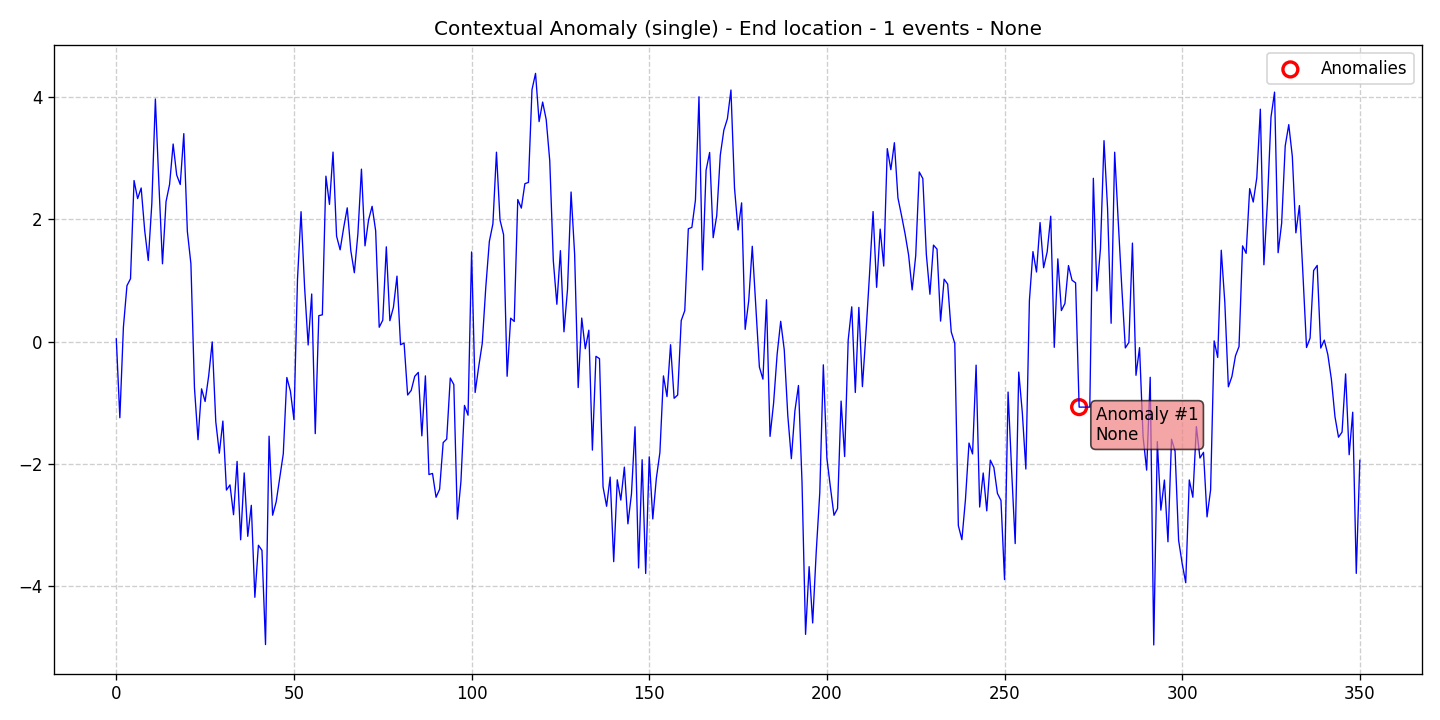

Data behind this chart, as committed beside it:
data, stationary, det_lin_up, det_lin_down, det_quad, det_cubic, det_exp, det_damped, stoc_trend, volatility, single_seas, multiple_seas, point_anom_single, point_anom_multi, collect_anom, context_anom, mean_shift, var_shift, trend_shift, date, is_break, is_anomaly, is_multi, location_beginning
0.04482, 0, 0, 0, 0, 0, 0, 0, 0, 0, 0, 0, 0, 0, 0, 1, 0, 0, 0, 2020-01-01, 0, 0, 0, 0
-1.245, 0, 0, 0, 0, 0, 0, 0, 0, 0, 0, 0, 0, 0, 0, 1, 0, 0, 0, 2020-01-02, 0, 0, 0, 0
0.2344, 0, 0, 0, 0, 0, 0, 0, 0, 0, 0, 0, 0, 0, 0, 1, 0, 0, 0, 2020-01-03, 0, 0, 0, 0
0.9144, 0, 0, 0, 0, 0, 0, 0, 0, 0, 0, 0, 0, 0, 0, 1, 0, 0, 0, 2020-01-04, 0, 0, 0, 0
1.028, 0, 0, 0, 0, 0, 0, 0, 0, 0, 0, 0, 0, 0, 0, 1, 0, 0, 0, 2020-01-05, 0, 0, 0, 0
2.633, 0, 0, 0, 0, 0, 0, 0, 0, 0, 0, 0, 0, 0, 0, 1, 0, 0, 0, 2020-01-06, 0, 0, 0, 0
2.337, 0, 0, 0, 0, 0, 0, 0, 0, 0, 0, 0, 0, 0, 0, 1, 0, 0, 0, 2020-01-07, 0, 0, 0, 0
2.511, 0, 0, 0, 0, 0, 0, 0, 0, 0, 0, 0, 0, 0, 0, 1, 0, 0, 0, 2020-01-08, 0, 0, 0, 0
1.813, 0, 0, 0, 0, 0, 0, 0, 0, 0, 0, 0, 0, 0, 0, 1, 0, 0, 0, 2020-01-09, 0, 0, 0, 0
1.326, 0, 0, 0, 0, 0, 0, 0, 0, 0, 0, 0, 0, 0, 0, 1, 0, 0, 0, 2020-01-10, 0, 0, 0, 0
2.255, 0, 0, 0, 0, 0, 0, 0, 0, 0, 0, 0, 0, 0, 0, 1, 0, 0, 0, 2020-01-11, 0, 0, 0, 0
3.965, 0, 0, 0, 0, 0, 0, 0, 0, 0, 0, 0, 0, 0, 0, 1, 0, 0, 0, 2020-01-12, 0, 0, 0, 0
2.567, 0, 0, 0, 0, 0, 0, 0, 0, 0, 0, 0, 0, 0, 0, 1, 0, 0, 0, 2020-01-13, 0, 0, 0, 0
1.272, 0, 0, 0, 0, 0, 0, 0, 0, 0, 0, 0, 0, 0, 0, 1, 0, 0, 0, 2020-01-14, 0, 0, 0, 0
2.288, 0, 0, 0, 0, 0, 0, 0, 0, 0, 0, 0, 0, 0, 0, 1, 0, 0, 0, 2020-01-15, 0, 0, 0, 0
2.57, 0, 0, 0, 0, 0, 0, 0, 0, 0, 0, 0, 0, 0, 0, 1, 0, 0, 0, 2020-01-16, 0, 0, 0, 0
3.23, 0, 0, 0, 0, 0, 0, 0, 0, 0, 0, 0, 0, 0, 0, 1, 0, 0, 0, 2020-01-17, 0, 0, 0, 0
2.723, 0, 0, 0, 0, 0, 0, 0, 0, 0, 0, 0, 0, 0, 0, 1, 0, 0, 0, 2020-01-18, 0, 0, 0, 0
2.568, 0, 0, 0, 0, 0, 0, 0, 0, 0, 0, 0, 0, 0, 0, 1, 0, 0, 0, 2020-01-19, 0, 0, 0, 0
3.399, 0, 0, 0, 0, 0, 0, 0, 0, 0, 0, 0, 0, 0, 0, 1, 0, 0, 0, 2020-01-20, 0, 0, 0, 0
1.802, 0, 0, 0, 0, 0, 0, 0, 0, 0, 0, 0, 0, 0, 0, 1, 0, 0, 0, 2020-01-21, 0, 0, 0, 0
1.273, 0, 0, 0, 0, 0, 0, 0, 0, 0, 0, 0, 0, 0, 0, 1, 0, 0, 0, 2020-01-22, 0, 0, 0, 0
-0.7546, 0, 0, 0, 0, 0, 0, 0, 0, 0, 0, 0, 0, 0, 0, 1, 0, 0, 0, 2020-01-23, 0, 0, 0, 0
-1.603, 0, 0, 0, 0, 0, 0, 0, 0, 0, 0, 0, 0, 0, 0, 1, 0, 0, 0, 2020-01-24, 0, 0, 0, 0
-0.7722, 0, 0, 0, 0, 0, 0, 0, 0, 0, 0, 0, 0, 0, 0, 1, 0, 0, 0, 2020-01-25, 0, 0, 0, 0
-0.9792, 0, 0, 0, 0, 0, 0, 0, 0, 0, 0, 0, 0, 0, 0, 1, 0, 0, 0, 2020-01-26, 0, 0, 0, 0
-0.5616, 0, 0, 0, 0, 0, 0, 0, 0, 0, 0, 0, 0, 0, 0, 1, 0, 0, 0, 2020-01-27, 0, 0, 0, 0
-0.005018, 0, 0, 0, 0, 0, 0, 0, 0, 0, 0, 0, 0, 0, 0, 1, 0, 0, 0, 2020-01-28, 0, 0, 0, 0
-1.308, 0, 0, 0, 0, 0, 0, 0, 0, 0, 0, 0, 0, 0, 0, 1, 0, 0, 0, 2020-01-29, 0, 0, 0, 0
-1.824, 0, 0, 0, 0, 0, 0, 0, 0, 0, 0, 0, 0, 0, 0, 1, 0, 0, 0, 2020-01-30, 0, 0, 0, 0
-1.299, 0, 0, 0, 0, 0, 0, 0, 0, 0, 0, 0, 0, 0, 0, 1, 0, 0, 0, 2020-01-31, 0, 0, 0, 0
-2.427, 0, 0, 0, 0, 0, 0, 0, 0, 0, 0, 0, 0, 0, 0, 1, 0, 0, 0, 2020-02-01, 0, 0, 0, 0
-2.343, 0, 0, 0, 0, 0, 0, 0, 0, 0, 0, 0, 0, 0, 0, 1, 0, 0, 0, 2020-02-02, 0, 0, 0, 0
-2.83, 0, 0, 0, 0, 0, 0, 0, 0, 0, 0, 0, 0, 0, 0, 1, 0, 0, 0, 2020-02-03, 0, 0, 0, 0
-1.958, 0, 0, 0, 0, 0, 0, 0, 0, 0, 0, 0, 0, 0, 0, 1, 0, 0, 0, 2020-02-04, 0, 0, 0, 0
-3.24, 0, 0, 0, 0, 0, 0, 0, 0, 0, 0, 0, 0, 0, 0, 1, 0, 0, 0, 2020-02-05, 0, 0, 0, 0
-2.146, 0, 0, 0, 0, 0, 0, 0, 0, 0, 0, 0, 0, 0, 0, 1, 0, 0, 0, 2020-02-06, 0, 0, 0, 0
-3.183, 0, 0, 0, 0, 0, 0, 0, 0, 0, 0, 0, 0, 0, 0, 1, 0, 0, 0, 2020-02-07, 0, 0, 0, 0
-2.676, 0, 0, 0, 0, 0, 0, 0, 0, 0, 0, 0, 0, 0, 0, 1, 0, 0, 0, 2020-02-08, 0, 0, 0, 0
-4.18, 0, 0, 0, 0, 0, 0, 0, 0, 0, 0, 0, 0, 0, 0, 1, 0, 0, 0, 2020-02-09, 0, 0, 0, 0
-3.329, 0, 0, 0, 0, 0, 0, 0, 0, 0, 0, 0, 0, 0, 0, 1, 0, 0, 0, 2020-02-10, 0, 0, 0, 0
-3.412, 0, 0, 0, 0, 0, 0, 0, 0, 0, 0, 0, 0, 0, 0, 1, 0, 0, 0, 2020-02-11, 0, 0, 0, 0
-4.952, 0, 0, 0, 0, 0, 0, 0, 0, 0, 0, 0, 0, 0, 0, 1, 0, 0, 0, 2020-02-12, 0, 0, 0, 0
-1.546, 0, 0, 0, 0, 0, 0, 0, 0, 0, 0, 0, 0, 0, 0, 1, 0, 0, 0, 2020-02-13, 0, 0, 0, 0
-2.838, 0, 0, 0, 0, 0, 0, 0, 0, 0, 0, 0, 0, 0, 0, 1, 0, 0, 0, 2020-02-14, 0, 0, 0, 0
-2.62, 0, 0, 0, 0, 0, 0, 0, 0, 0, 0, 0, 0, 0, 0, 1, 0, 0, 0, 2020-02-15, 0, 0, 0, 0
-2.222, 0, 0, 0, 0, 0, 0, 0, 0, 0, 0, 0, 0, 0, 0, 1, 0, 0, 0, 2020-02-16, 0, 0, 0, 0
-1.835, 0, 0, 0, 0, 0, 0, 0, 0, 0, 0, 0, 0, 0, 0, 1, 0, 0, 0, 2020-02-17, 0, 0, 0, 0
-0.5866, 0, 0, 0, 0, 0, 0, 0, 0, 0, 0, 0, 0, 0, 0, 1, 0, 0, 0, 2020-02-18, 0, 0, 0, 0
-0.8077, 0, 0, 0, 0, 0, 0, 0, 0, 0, 0, 0, 0, 0, 0, 1, 0, 0, 0, 2020-02-19, 0, 0, 0, 0
-1.277, 0, 0, 0, 0, 0, 0, 0, 0, 0, 0, 0, 0, 0, 0, 1, 0, 0, 0, 2020-02-20, 0, 0, 0, 0
1.019, 0, 0, 0, 0, 0, 0, 0, 0, 0, 0, 0, 0, 0, 0, 1, 0, 0, 0, 2020-02-21, 0, 0, 0, 0
2.124, 0, 0, 0, 0, 0, 0, 0, 0, 0, 0, 0, 0, 0, 0, 1, 0, 0, 0, 2020-02-22, 0, 0, 0, 0
0.8882, 0, 0, 0, 0, 0, 0, 0, 0, 0, 0, 0, 0, 0, 0, 1, 0, 0, 0, 2020-02-23, 0, 0, 0, 0
-0.05583, 0, 0, 0, 0, 0, 0, 0, 0, 0, 0, 0, 0, 0, 0, 1, 0, 0, 0, 2020-02-24, 0, 0, 0, 0
0.7783, 0, 0, 0, 0, 0, 0, 0, 0, 0, 0, 0, 0, 0, 0, 1, 0, 0, 0, 2020-02-25, 0, 0, 0, 0
-1.504, 0, 0, 0, 0, 0, 0, 0, 0, 0, 0, 0, 0, 0, 0, 1, 0, 0, 0, 2020-02-26, 0, 0, 0, 0
0.4239, 0, 0, 0, 0, 0, 0, 0, 0, 0, 0, 0, 0, 0, 0, 1, 0, 0, 0, 2020-02-27, 0, 0, 0, 0
0.4383, 0, 0, 0, 0, 0, 0, 0, 0, 0, 0, 0, 0, 0, 0, 1, 0, 0, 0, 2020-02-28, 0, 0, 0, 0
2.704, 0, 0, 0, 0, 0, 0, 0, 0, 0, 0, 0, 0, 0, 0, 1, 0, 0, 0, 2020-02-29, 0, 0, 0, 0
... 291 more rows
